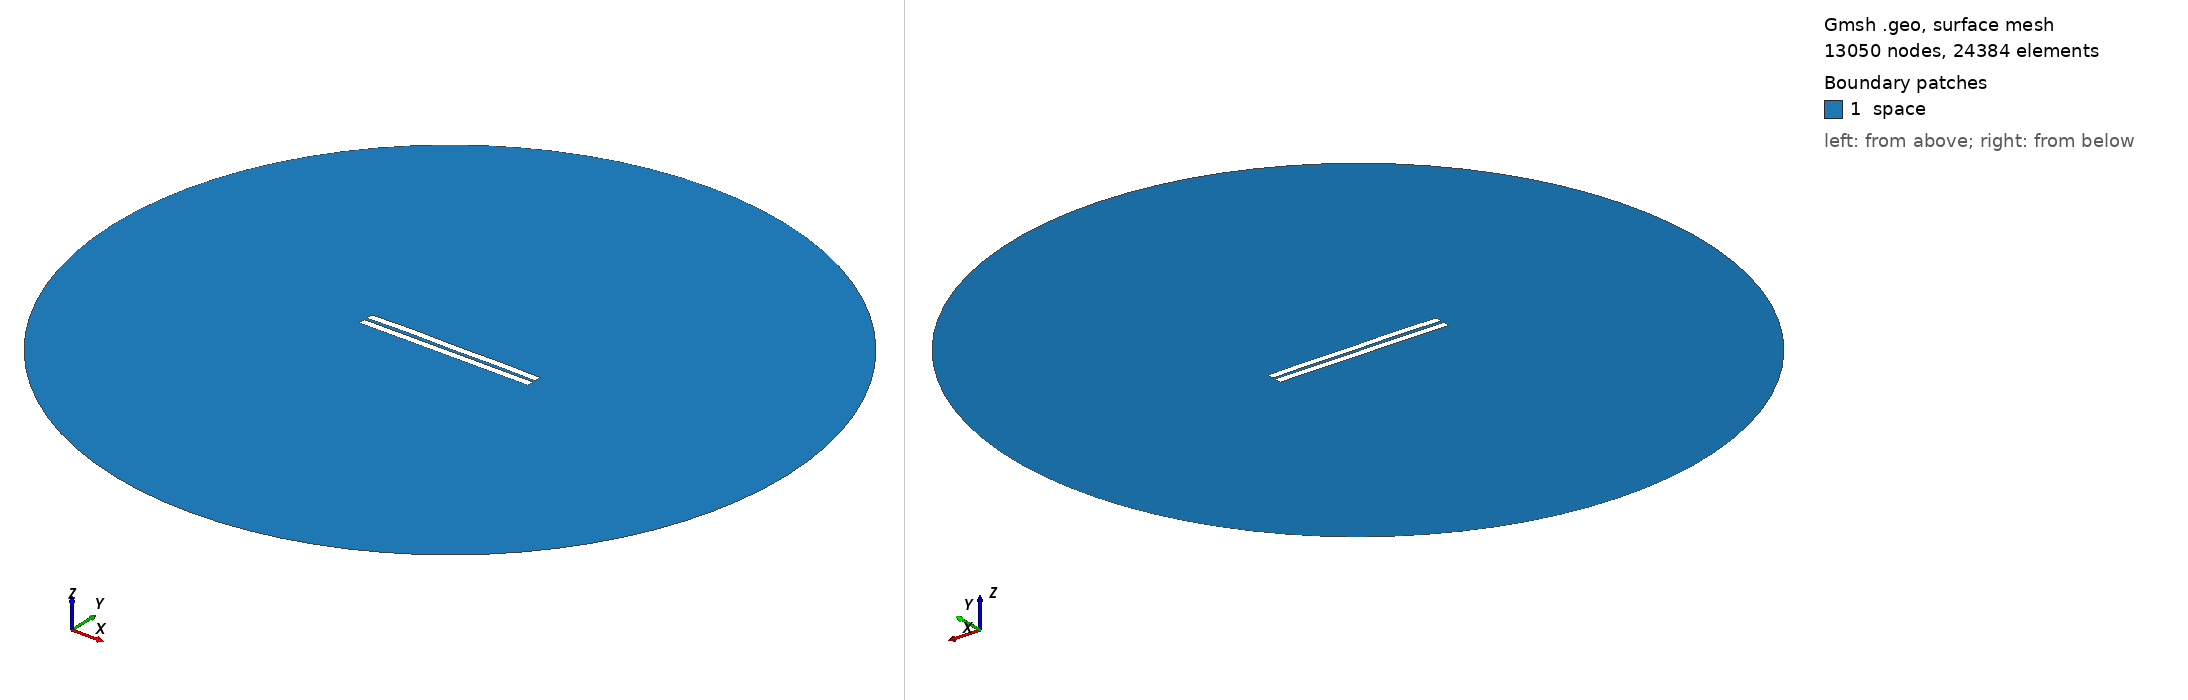

Gmsh geometry script, surface-meshed: 13050 nodes, 24384 surface elements. Boundary patches (legend numbers): 1 space. Left view from above one corner, right view from below the opposite corner. Legend entries are the model's physical surfaces. The drawing asked Gmsh for element sizes between 1% and 20% of the model's largest extent; the script's own settings can give other sizes.

=== 995.geo (drawn) ===
//---------------------------------------
// Geometry kernel
//---------------------------------------

SetFactory("OpenCASCADE");



//---------------------------------------
// Parameters of the geometry
//---------------------------------------

// Overetch of the upper plate
overetch = 0.0;

// Distance between the plates
distance = 1.75;

// Discretization over the x axis (for the deformation)
nx = 50; 

// Length of the plate
L = 100 - overetch; 

// Number of modes
n = 4; 

// 1st mode coefficient
coeff(1) = 0.0;
beta(1) = 0.596864 * 3.1415926535 / L;

// 2nd mode coefficient
coeff(2) = 0.15;
beta(2) = 1.49418 * 3.1415926535 / L;

// 3rd mode coefficient
coeff(3) = 0.07499999999999998;
beta(3) = 2.50025 * 3.1415926535 / L;

// 4th mode coefficient
coeff(4) = 0.15;
beta(4) = 3.49999 * 3.1415926535 / L;



//---------------------------------------
// Upper plate (deformed rectangle)
//---------------------------------------

// Coordiantes of the upper plate
xmin = -50;
xmax = 50 - overetch;

// Height of the upper plate
yheight = 4 - 2 * overetch;

// Indexes of the points
UpperID[] = {};
LowerID[] = {};
LeftID[] = {};
RightID[] = {};

// Point index
p = 1;

// Horizontal edges
For i In {1:nx}
    x = xmin + (i-1)*(xmax - xmin)/(nx-1);

    y_bottom = distance / 2 + overetch;
    For j In {1:n}
        C = (Cosh(beta(j)*L) + Cos(beta(j)*L)) / (Sinh(beta(j)*L) + Sin(beta(j)*L));
        y_bottom  = y_bottom + coeff(j) * (Cosh(beta(j)*(x+50)) - Cos(beta(j)*(x+50)) - C * (Sinh(beta(j)*(x+50)) - Sin(beta(j)*(x+50))));
    EndFor

    y_top = y_bottom + yheight;

    Point(p) = {x, y_top, 0, 1.0};
    UpperID[i] = p;
    p = p + 1;

    Point(p) = {x, y_bottom, 0, 1.0};
    LowerID[i] = p;
    p = p + 1;
EndFor

// Create point lists
UpperPts[] = {}; LowerPts[] = {};
For i In {1:nx}
  UpperPts[] += {UpperID[i]};
  LowerPts[] += {LowerID[i]};
EndFor

// Build splines
Spline(1) = {UpperPts[]};
Spline(2) = {LowerPts[]};
Line(3) = {LowerPts[nx-1], UpperPts[nx-1]};
Line(4) = {LowerPts[0], UpperPts[0]};

// Build the plane surface
Curve Loop(1) = {2, 3, -1, -4};
Plane Surface(1) = {1};



//---------------------------------------
// Lower plate (rectangle)
//---------------------------------------

// Vertices
Point(1001) = {-50, -1, 0, 1.0};
Point(1002) = { 50, -1, 0, 1.0};
Point(1003) = { 50,  -5, 0, 1.0};
Point(1004) = {-50,  -5, 0, 1.0};

// Edges
Line(5) = {1001, 1002};
Line(6) = {1002, 1003};
Line(7) = {1003, 1004};
Line(8) = {1004, 1001};

// Plane surface
Line Loop(2) = {5, 6, 7, 8};
Plane Surface(2) = {2}; 



//---------------------------------------
// Outer (fictious) boundary
//---------------------------------------

// Points
Point(1005) = {0, 0, 0};       // Center
Point(1006) = {200, 0, 0};     // Start point
Point(1007) = {0, 200, 0};     // 90 degrees
Point(1008) = {-200, 0, 0};    // 180 degrees
Point(1009) = {0, -200, 0};    // 270 degrees

// Circle arcs (each needs start, center, end)
Circle(9) = {1006, 1005, 1007};
Circle(10) = {1007, 1005, 1008};
Circle(11) = {1008, 1005, 1009};
Circle(12) = {1009, 1005, 1006};

// Plane surface for the entire domain
Curve Loop(3) = {9, 10, 11, 12};
Surface(3) = {3};

// Subtract the plates from the whole domain to obtain the actual domain where we want to solve the equations
BooleanDifference{ Surface{3}; Delete; }{ Surface{1}; Surface{2}; Delete; }




//---------------------------------------
// Transfinite Lines/Curves
//---------------------------------------

// Set the number of points on the boundaries
r = 7;

// Plates
Transfinite Curve {1, 2} = 50*r Using Progression 1;
Transfinite Curve {3, 4} = 2*r Using Progression 1;
Transfinite Line {5, 7} = 50*r Using Progression 1;
Transfinite Line {6, 8} = 2*r Using Progression 1;

// Outer boundary
Transfinite Line {9, 10, 11, 12} = 20 Using Progression 1;



//---------------------------------------
// Physical groups
//---------------------------------------                

// Physical curves (boundaries)
Physical Line("force_segment", 10) = {2};
Physical Line("upper_plate", 11) = {1, 3, 4};
Physical Line("lower_plate", 12) = {5, 6, 7, 8};
Physical Line("boundary", 20) = {9, 10, 11, 12};

// Physical Surfaces
Physical Surface("space", 30) = {3};



//---------------------------------------
// 6. Generate the Mesh
//---------------------------------------

// 2D mesh generation
Mesh 2;
